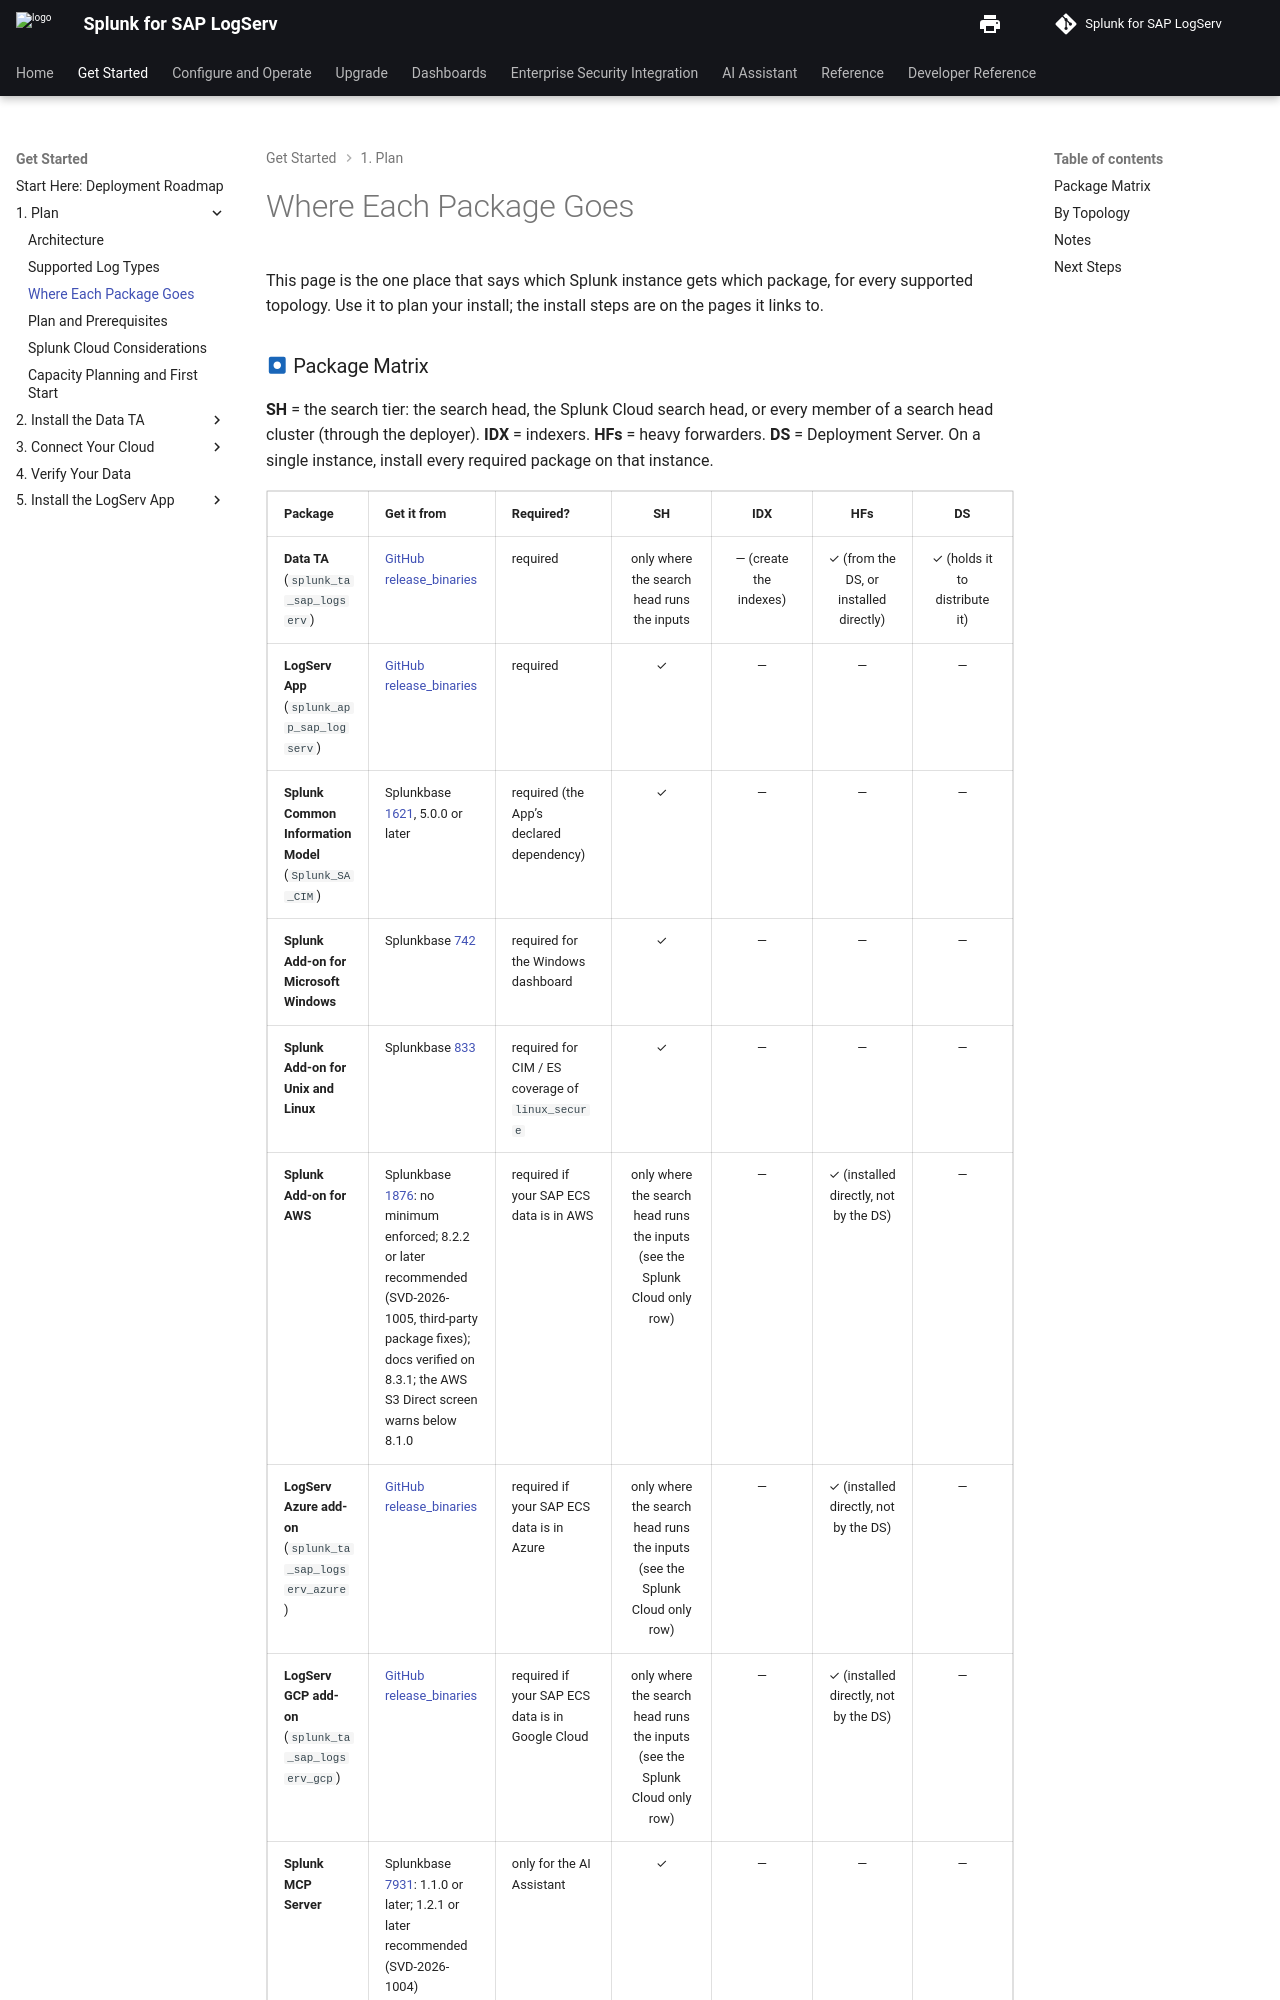

repository: splunk/splunk-sap-logserv · page: content/getting-started/package-placement/index.html · generator: mkdocs

# Where Each Package Goes

This page is the one place that says which Splunk instance gets which package, for every supported topology. Use it to plan your install; the install steps are on the pages it links to.

### :material-circle-box:{ .taiconcolor } Package Matrix { #package-matrix }

**SH** = the search tier: the search head, the Splunk Cloud search head, or every member of a search head cluster (through the deployer). **IDX** = indexers. **HFs** = heavy forwarders. **DS** = Deployment Server. On a single instance, install every required package on that instance.

| Package | Get it from | Required? | SH | IDX | HFs | DS |
|---|---|---|:---:|:---:|:---:|:---:|
| **Data TA** (`splunk_ta_sap_logserv`) | <a href="https://github.com/splunk/splunk-sap-logserv/tree/main/release_binaries" target="_blank">GitHub release_binaries</a> | required | only where the search head runs the inputs | — (create the indexes) | ✓ (from the DS, or installed directly) | ✓ (holds it to distribute it) |
| **LogServ App** (`splunk_app_sap_logserv`) | <a href="https://github.com/splunk/splunk-sap-logserv/tree/main/release_binaries" target="_blank">GitHub release_binaries</a> | required | ✓ | — | — | — |
| **Splunk Common Information Model** (`Splunk_SA_CIM`) | Splunkbase <a href="https://splunkbase.splunk.com/app/1621" target="_blank">1621</a>, 5.0.0 or later | required (the App's declared dependency) | ✓ | — | — | — |
| **Splunk Add-on for Microsoft Windows** | Splunkbase <a href="https://splunkbase.splunk.com/app/742" target="_blank">742</a> | required for the Windows dashboard | ✓ | — | — | — |
| **Splunk Add-on for Unix and Linux** | Splunkbase <a href="https://splunkbase.splunk.com/app/833" target="_blank">833</a> | required for CIM / ES coverage of `linux_secure` | ✓ | — | — | — |
| **Splunk Add-on for AWS** | Splunkbase <a href="https://splunkbase.splunk.com/app/1876" target="_blank">1876</a>: no minimum enforced; 8.2.2 or later recommended (SVD-2026-1005, third-party package fixes); docs verified on 8.3.1; the AWS S3 Direct screen warns below 8.1.0 | required if your SAP ECS data is in AWS | only where the search head runs the inputs (see the Splunk Cloud only row) | — | ✓ (installed directly, not by the DS) | — |
| **LogServ Azure add-on** (`splunk_ta_sap_logserv_azure`) | <a href="https://github.com/splunk/splunk-sap-logserv/tree/main/release_binaries" target="_blank">GitHub release_binaries</a> | required if your SAP ECS data is in Azure | only where the search head runs the inputs (see the Splunk Cloud only row) | — | ✓ (installed directly, not by the DS) | — |
| **LogServ GCP add-on** (`splunk_ta_sap_logserv_gcp`) | <a href="https://github.com/splunk/splunk-sap-logserv/tree/main/release_binaries" target="_blank">GitHub release_binaries</a> | required if your SAP ECS data is in Google Cloud | only where the search head runs the inputs (see the Splunk Cloud only row) | — | ✓ (installed directly, not by the DS) | — |
| **Splunk MCP Server** | Splunkbase <a href="https://splunkbase.splunk.com/app/7931" target="_blank">7931</a>: 1.1.0 or later; 1.2.1 or later recommended (SVD-2026-1004) | only for the AI Assistant | ✓ | — | — | — |
| **Splunk AI Assistant** | Splunkbase <a href="https://splunkbase.splunk.com/app/7245" target="_blank">7245</a> | optional; recommended companion to the MCP Server | ✓ | — | — | — |

The four LogServ packages are the 0.1.2 tarballs in the `release_binaries/` folder of the GitHub repository: `splunk_ta_sap_logserv-0.1.2.tar.gz`, `splunk_app_sap_logserv-0.1.2.tar.gz`, `splunk_ta_sap_logserv_azure-0.1.2.tar.gz` and `splunk_ta_sap_logserv_gcp-0.1.2.tar.gz`, with their AppInspect reports and a README that lists each file's md5 and size.
